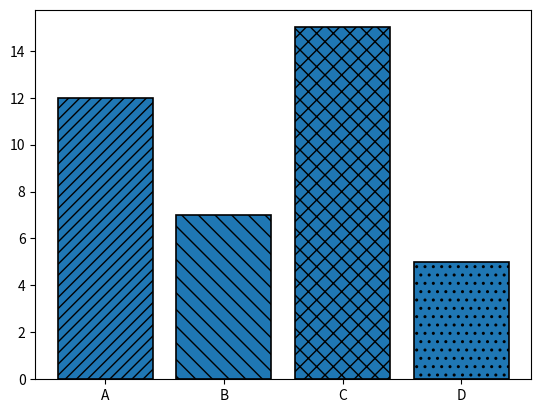

Source code (Python):
# -*- coding: utf-8 -*-
# ---------------------------------------------------------------------------
# Author   : Mohammad Reza Shakournia
# Email    : mohammadshakournia@gmail.com
# Book     : راهنمای جامع برنامه‌نویسی پایتون (Python Programming Guide)
# Source   : CH14 / code09.py  |  نمودارهای پرکاربرد
# Copyright (c) 2026 Mohammad Reza Shakournia. All rights reserved.
# حقوق مادی و معنوی این اثر برای نویسنده محفوظ است.
# ---------------------------------------------------------------------------

import matplotlib.pyplot as plt

categories = ["A", "B", "C", "D"]
values = [12, 7, 15, 5]

bars = plt.bar(categories, values)

patterns = ["///", "\\\\", "xx", ".."]
for bar, pat in zip(bars, patterns):
    bar.set_hatch(pat)
    bar.set_edgecolor("black")
    bar.set_linewidth(1.2)

plt.show()
